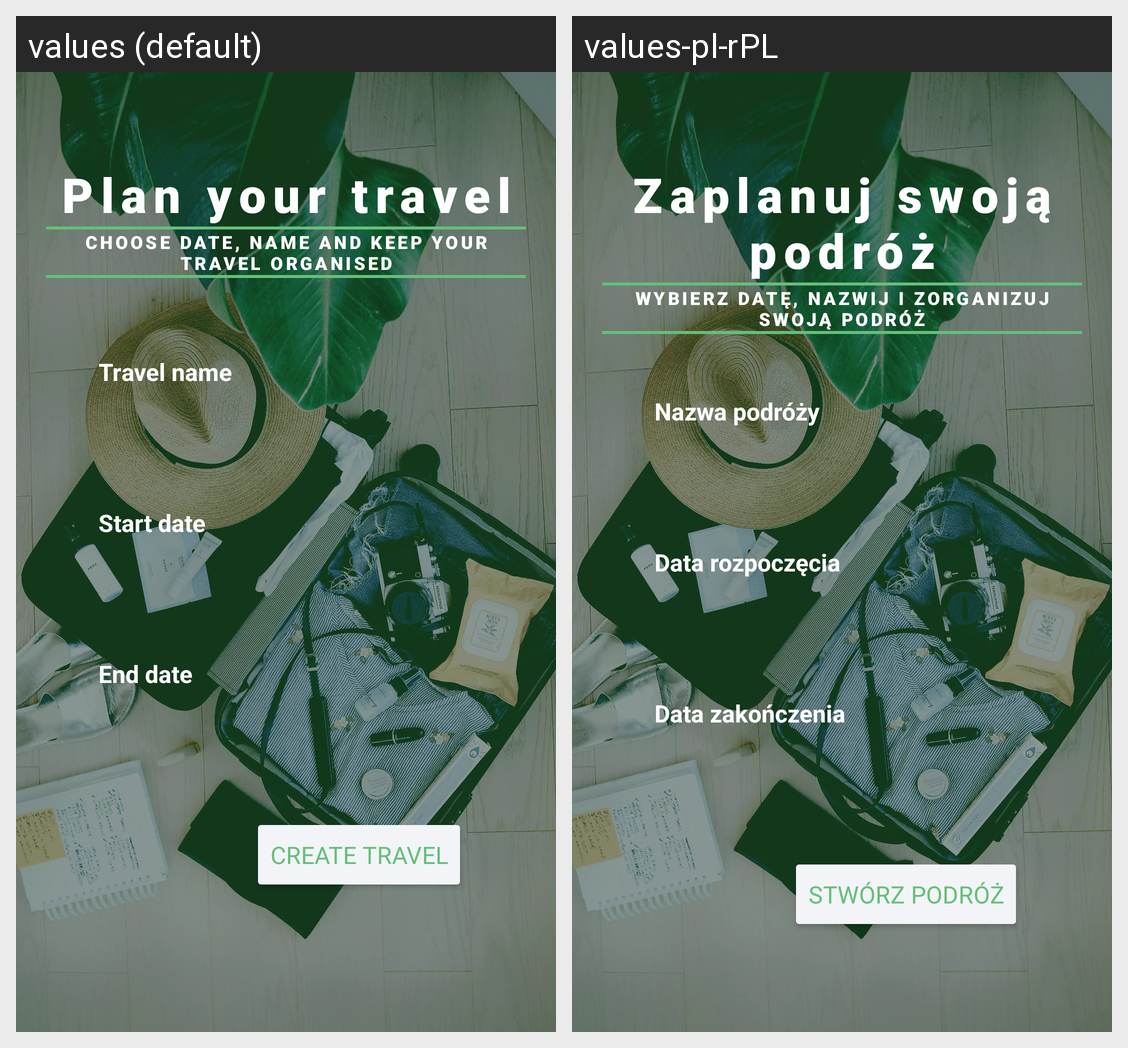

Translations of the strings shown on this Android screen, per locale in the grid:
Android screen res/layout/fragment_new_travel.xml rendered under 2 locales, left to right: values (default), values-pl-rPL. Device: Nexus 5 (rendered at 1080×1920; each locale shown at half size, 540×960, under a caption strip naming it); theme Theme.TravelPad.
Strings drawn on this screen, with the default value and each locale's value (text and hints the layout hard-codes, and strings that could not be matched under every locale, appear in the picture but are not listed):

create_travel_title
  values: Plan your travel
  values-pl-rPL: Zaplanuj swoją podróż

create_travel_subtitle
  values: Choose date, name and keep your travel organised
  values-pl-rPL: Wybierz datę, nazwij i zorganizuj swoją podróż

create_travel_name
  values: Travel name
  values-pl-rPL: Nazwa podróży

create_travel_start_date
  values: Start date
  values-pl-rPL: Data rozpoczęcia

create_travel_end_date
  values: End date
  values-pl-rPL: Data zakończenia

create_travel_create_button
  values: Create travel
  values-pl-rPL: Stwórz podróż
